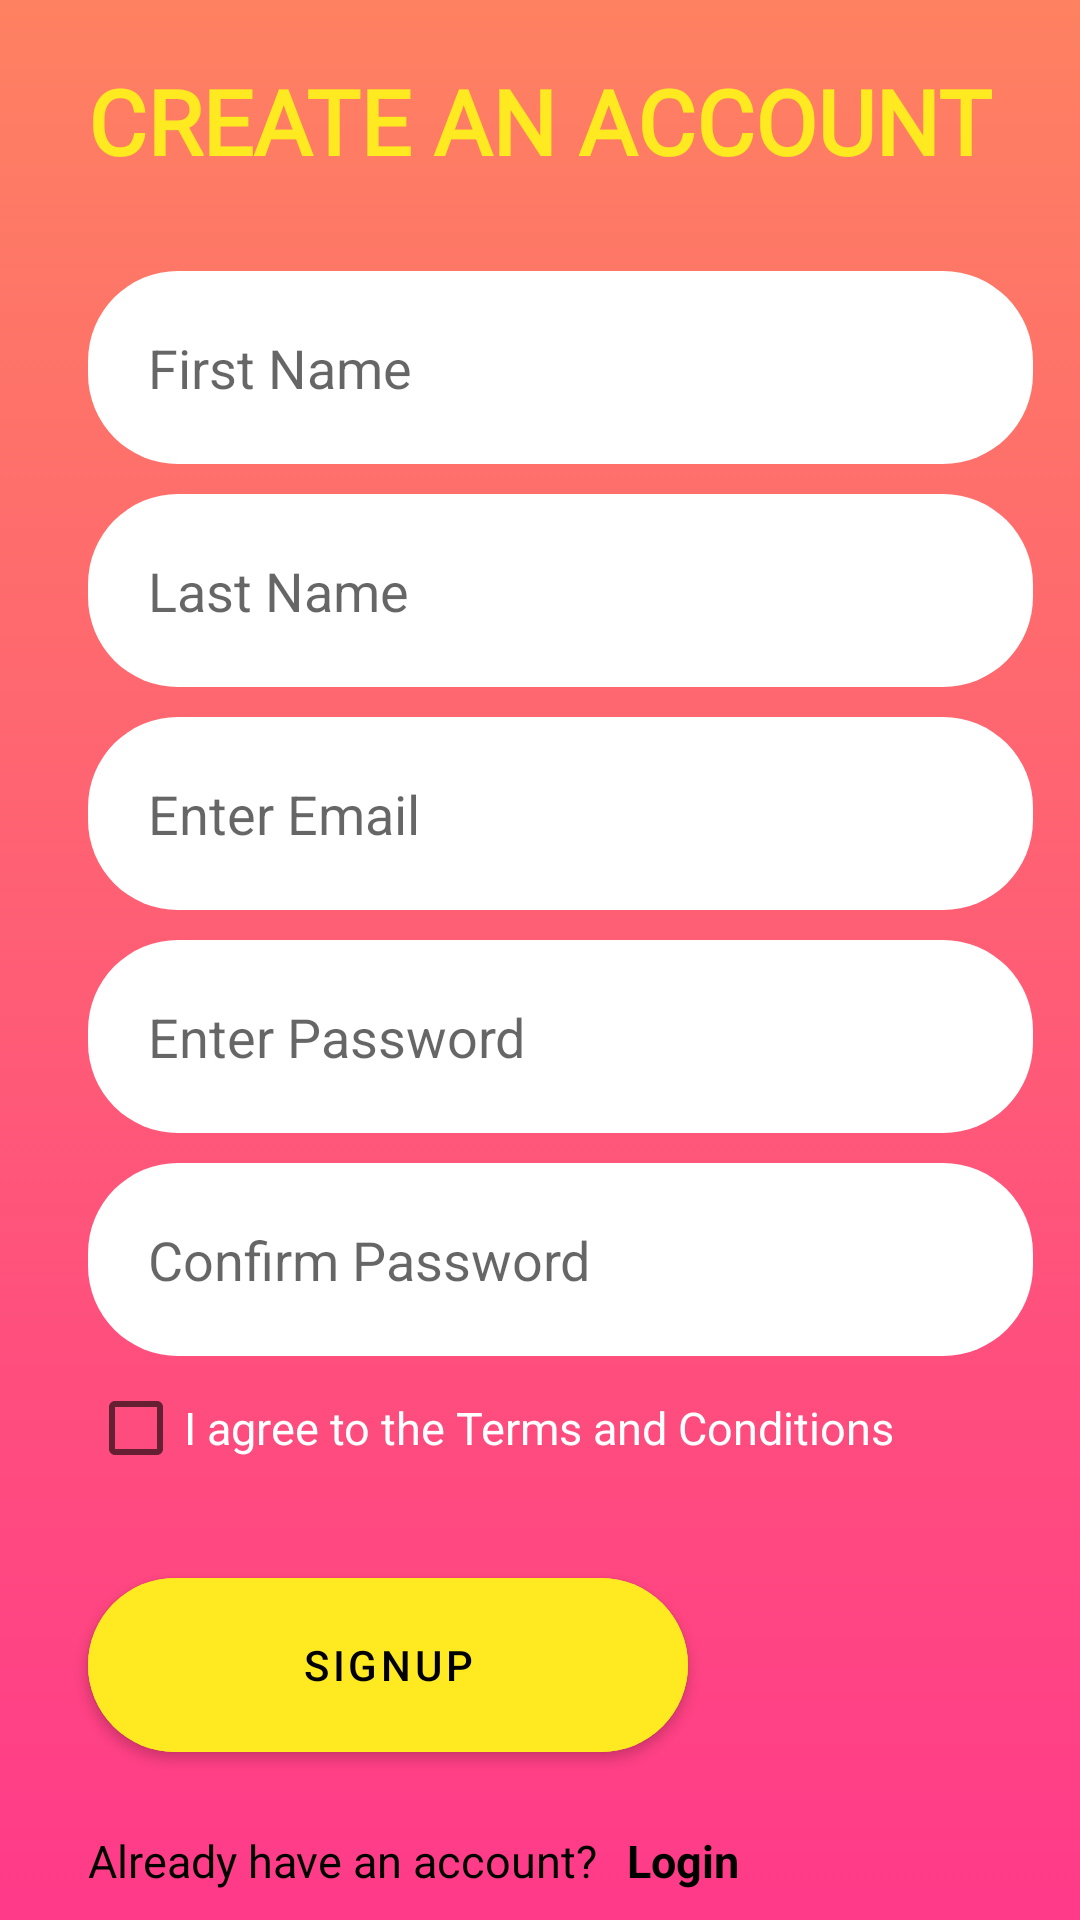

Android layout source for this screen:
<!-- AndroidManifest.xml: application theme Theme.Vepop -->
<!-- res/layout/activity_signup.xml -->
<?xml version="1.0" encoding="utf-8"?>
<androidx.constraintlayout.widget.ConstraintLayout xmlns:android="http://schemas.android.com/apk/res/android"
    xmlns:app="http://schemas.android.com/apk/res-auto"
    xmlns:tools="http://schemas.android.com/tools"
    android:layout_width="match_parent"
    android:layout_height="match_parent"
    android:background="@drawable/login_background"
    tools:context=".SignupActivity">


    <TextView
        android:id="@+id/tvCreateAccount"
        android:layout_width="wrap_content"
        android:layout_height="wrap_content"
        android:layout_marginVertical="20dp"
        android:layout_marginTop="5dp"
        android:fontFamily="@font/ubuntu_bold"
        android:text="CREATE AN ACCOUNT"
        android:textColor="@color/yellow"
        android:textSize="30sp"
        android:textStyle="bold"
        app:layout_constraintEnd_toEndOf="parent"
        app:layout_constraintStart_toStartOf="parent"
        app:layout_constraintTop_toTopOf="parent" />


    <EditText
        android:id="@+id/etFirstName"
        android:layout_width="wrap_content"
        android:layout_height="wrap_content"
        android:layout_marginTop="30dp"
        android:background="@drawable/login_input"
        android:ems="15"
        android:hint="First Name"
        android:padding="20dp"
        app:layout_constraintStart_toStartOf="@id/tvCreateAccount"
        app:layout_constraintTop_toBottomOf="@id/tvCreateAccount">

    </EditText>

    <EditText
        android:id="@+id/etLastName"
        android:layout_width="wrap_content"
        android:layout_height="wrap_content"
        android:layout_marginTop="10dp"
        android:background="@drawable/login_input"
        android:ems="15"
        android:hint="Last Name"
        android:padding="20dp"
        app:layout_constraintStart_toStartOf="@id/etFirstName"
        app:layout_constraintTop_toBottomOf="@id/etFirstName">

    </EditText>

    <EditText
        android:id="@+id/etEnterEmail"
        android:layout_width="wrap_content"
        android:layout_height="wrap_content"
        android:inputType="textEmailAddress"
        android:layout_marginTop="10dp"
        android:background="@drawable/login_input"
        android:ems="15"
        android:hint="Enter Email"
        android:padding="20dp"
        app:layout_constraintStart_toStartOf="@id/etLastName"
        app:layout_constraintTop_toBottomOf="@id/etLastName">

    </EditText>

    <EditText
        android:id="@+id/etEnterPassword"
        android:layout_width="wrap_content"
        android:layout_height="wrap_content"
        android:layout_marginTop="10dp"
        android:background="@drawable/login_input"
        android:ems="15"
        android:inputType="textPassword"
        android:hint="Enter Password"
        android:padding="20dp"
        app:layout_constraintStart_toStartOf="@id/etEnterEmail"
        app:layout_constraintTop_toBottomOf="@id/etEnterEmail">

    </EditText>

    <EditText
        android:id="@+id/etConfirmPassword"
        android:layout_width="wrap_content"
        android:layout_height="wrap_content"
        android:layout_marginTop="10dp"
        android:background="@drawable/login_input"
        android:ems="15"
        android:inputType="textPassword"
        android:hint="Confirm Password"
        android:padding="20dp"
        app:layout_constraintStart_toStartOf="@id/etEnterPassword"
        app:layout_constraintTop_toBottomOf="@id/etEnterPassword">

    </EditText>

    <com.google.android.material.button.MaterialButton
        android:id="@+id/mbSignup"
        android:layout_width="200dp"
        android:layout_height="70dp"
        app:shapeAppearanceOverlay="@style/PillShapeAppearance"
        android:text="Signup"
        android:backgroundTint="@color/yellow"
        android:textColor="@color/black"
        app:layout_constraintStart_toStartOf="@id/checkBox"
        app:layout_constraintTop_toBottomOf="@id/checkBox"
        android:layout_marginTop="20dp"/>

    <TextView
        android:id="@+id/tvAlreadyAccount"
        android:layout_width="wrap_content"
        android:layout_height="wrap_content"
        android:text="Already have an account?"
        app:layout_constraintStart_toStartOf="@id/mbSignup"
        app:layout_constraintTop_toBottomOf="@+id/mbSignup"
        android:layout_marginTop="20dp"
        android:textSize="15sp"
        android:textColor="@color/black"/>

    <TextView
        android:id="@+id/tvCanLogin"
        android:layout_width="wrap_content"
        android:layout_height="wrap_content"
        android:clickable="true"
        android:text="Login"
        app:layout_constraintStart_toEndOf="@id/tvAlreadyAccount"
        app:layout_constraintTop_toBottomOf="@id/mbSignup"
        android:layout_marginTop="20dp"
        android:layout_marginStart="10dp"
        android:textStyle="bold"
        android:textSize="15sp"
        android:textColor="@color/black"
        android:focusable="true" />

    <CheckBox
        android:id="@+id/checkBox"
        android:layout_width="wrap_content"
        android:layout_height="wrap_content"
        android:text="I agree to the Terms and Conditions"
        android:textColor="@color/white"
        android:textSize="15sp"
        app:layout_constraintStart_toStartOf="@id/etConfirmPassword"
        app:layout_constraintTop_toBottomOf="@id/etConfirmPassword"
         />


</androidx.constraintlayout.widget.ConstraintLayout>
<!-- resources referenced by this layout -->
<resources>
  <color name="black">#FF000000</color>
  <color name="white">#FFFFFFFF</color>
  <color name="yellow">#FFE920</color>
  <!-- drawable login_background (drawable) -->
  <?xml version="1.0" encoding="utf-8"?>
  <selector xmlns:android="http://schemas.android.com/apk/res/android">
  
      <item>
          <shape>
              <gradient
                  android:startColor="@color/pink"
                  android:angle="90"
                  android:endColor="@color/orange"
                  android:type="linear" />
          </shape>
  
          <shape android:shape="oval">
              <color android:color="@color/black"
                  />
  
  
          </shape>
  
      </item>
  
  </selector>
  <!-- drawable login_input (drawable) -->
  <?xml version="1.0" encoding="utf-8"?>
  <shape xmlns:android="http://schemas.android.com/apk/res/android"
      android:shape="rectangle">
  
      <solid android:color="@color/white"/>
      <corners
          android:bottomLeftRadius="30dp"
          android:bottomRightRadius="30dp"
          android:radius="60dp"
          android:topLeftRadius="30dp"
          android:topRightRadius="30dp" />
      <padding
          android:bottom="0dp"
          android:left="0dp"
          android:right="0dp"
          android:top="0dp" />
      <size
          android:height="60dp"
          android:width="270dp" />
  
  </shape>
  <style name="PillShapeAppearance">
          <item name="cornerFamily">rounded</item>
          <item name="cornerSize">50%</item>
      </style>
  <style name="Theme.Vepop" parent="Theme.MaterialComponents.DayNight.NoActionBar">
          
          <item name="colorPrimary">@color/orange</item>
          <item name="colorPrimaryVariant">@color/orange</item>
          <item name="colorOnPrimary">@color/white</item>
          
          <item name="colorSecondary">@color/teal_200</item>
          <item name="colorSecondaryVariant">@color/teal_700</item>
          <item name="colorOnSecondary">@color/black</item>
          
          <item name="android:statusBarColor" tools:targetApi="l">?attr/colorPrimaryVariant</item>
          
      </style>
  <color name="pink">#FF3A89</color>
  <color name="orange">#FE8161</color>
  <color name="teal_200">#FF03DAC5</color>
  <color name="teal_700">#FF018786</color>
</resources>
